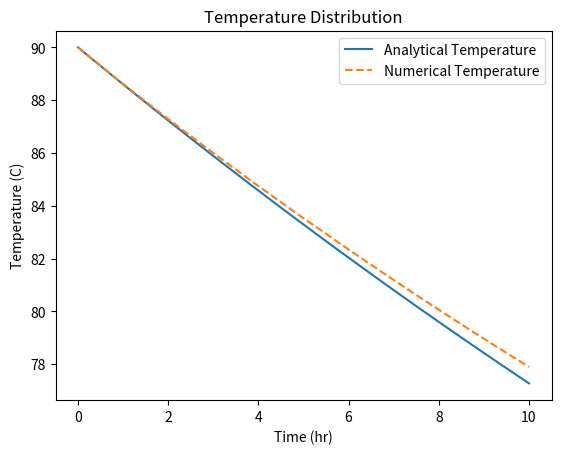

Source code (Python):
import numpy as np
import matplotlib.pyplot as plt

k = 0.012  # Thermal Conductivity (W/m.K)
L = 0.27   # Length (m)
m = 1.16   # Mass (kg)
c = 4182   # Specific heat (J/kg.K)
a = 0.03   # Inner radius (m)
b = 0.06   # Outer radius (m)
t = np.arange(0, 10.1, 0.1)  # Time (hr)

factor = (2 * np.pi * k * L) / (m * c * np.log(b / a))  # dt factor

numerical = np.array([90.0000, 89.8578, 89.7166, 89.5764, 89.4366, 89.2975, 89.1599, 89.0223,
                      88.8848, 88.7472, 88.6122, 88.4787, 88.3452, 88.2118, 88.0783, 87.9449, 87.8114,
                      87.6779, 87.5445, 87.4121, 87.2827, 87.1534, 87.0241, 86.8947, 86.7654, 86.6361,
                      86.5067, 86.3774, 86.2481, 86.1197, 85.9943, 85.8688, 85.7434, 85.6179, 85.4925,
                      85.3670, 85.2416, 85.1161, 84.9907, 84.8661, 84.7440, 84.6219, 84.4998, 84.3777,
                      84.2556, 84.1335, 84.0114, 83.8893, 83.7672, 83.6460, 83.5274, 83.4088, 83.2902,
                      83.1716, 83.0530, 82.9344, 82.8158, 82.6972, 82.5786, 82.4603, 82.3432, 82.2264,
                      82.1098, 81.9935, 81.8774, 81.7616, 81.6461, 81.5308, 81.4158, 81.3011, 81.1868,
                      81.0728, 80.9590, 80.8455, 80.7324, 80.6195, 80.5069, 80.3946, 80.2826, 80.1709,
                      80.0595, 79.9485, 79.8377, 79.7273, 79.6172, 79.5073, 79.3978, 79.2886, 79.1796,
                      79.0710, 78.9627, 78.8546, 78.7469, 78.6395, 78.5323, 78.4255, 78.3190, 78.2127,
                      78.1068, 78.0012, 77.8958])

# Numerical results from COMSOL
T = np.zeros_like(t)
for i in range(len(t)):
    T[i] = (65 / np.exp(factor * t[i] * 3600)) + 25

plt.plot(t, T, label='Analytical Temperature')
plt.plot(t, numerical, '--', label='Numerical Temperature')
plt.ylabel('Temperature (C)')
plt.xlabel('Time (hr)')
plt.title('Temperature Distribution')
plt.legend()
plt.show()
